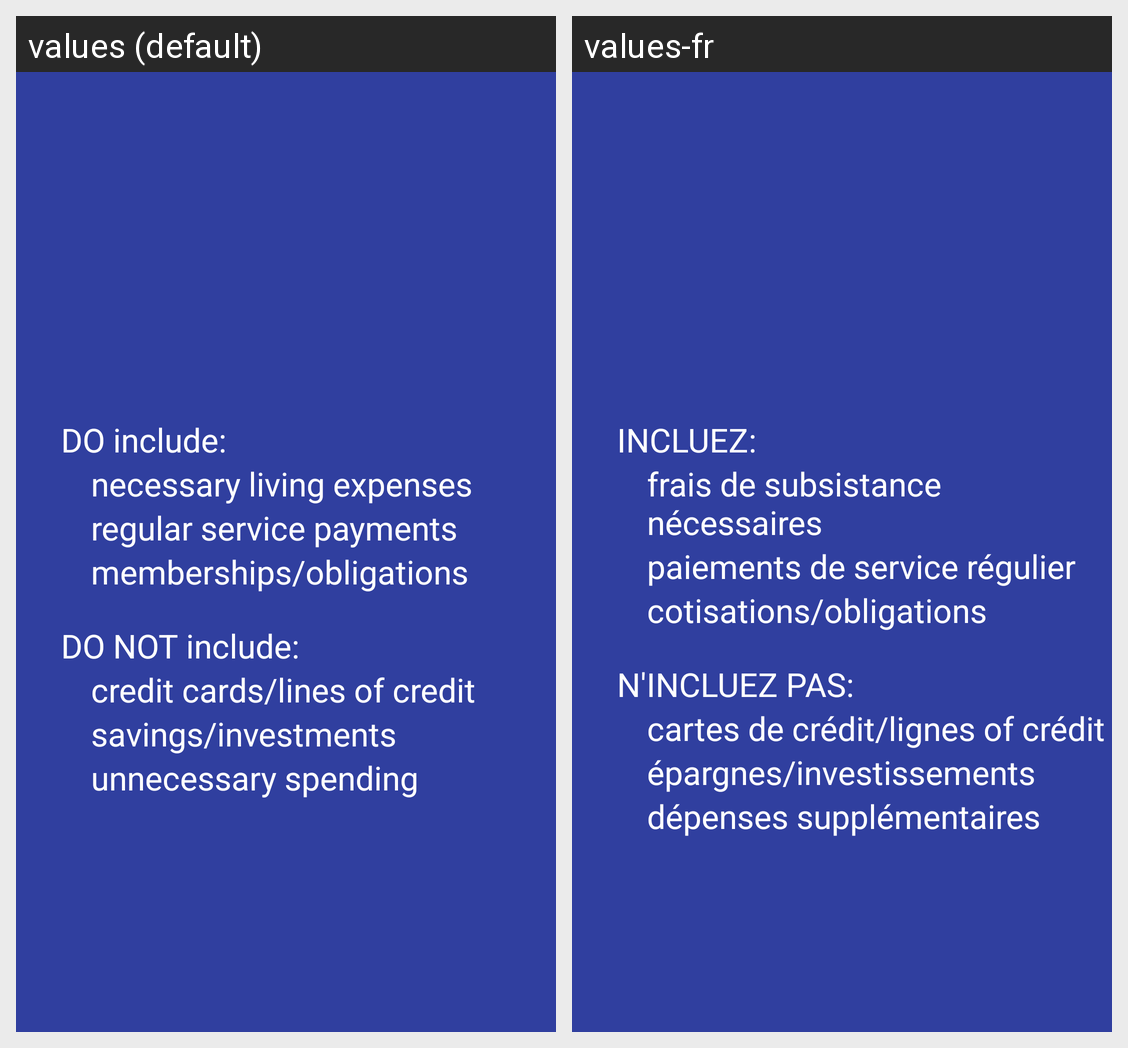

Translations of the strings shown on this Android screen, per locale in the grid:
Android screen res/layout/b3_slides_set_up_bills_5.xml rendered under 2 locales, left to right: values (default), values-fr. Device: Nexus 5 (rendered at 1080×1920; each locale shown at half size, 540×960, under a caption strip naming it); theme AppTheme.NoActionBar.
Strings drawn on this screen, with the default value and each locale's value (text and hints the layout hard-codes, and strings that could not be matched under every locale, appear in the picture but are not listed):

do_include
  values: DO include:
  values-fr: INCLUEZ:

necessary_expenses
  values: necessary living expenses
  values-fr: frais de subsistance nécessaires

regular_payments
  values: regular service payments
  values-fr: paiements de service régulier

memberships
  values: memberships/obligations
  values-fr: cotisations/obligations

do_not_include
  values: DO NOT include:
  values-fr: N'INCLUEZ PAS:

credit_vehicles
  values: credit cards/lines of credit
  values-fr: cartes de crédit/lignes of crédit

savings_investments
  values: savings/investments
  values-fr: épargnes/investissements

unnecessary_spending
  values: unnecessary spending
  values-fr: dépenses supplémentaires
